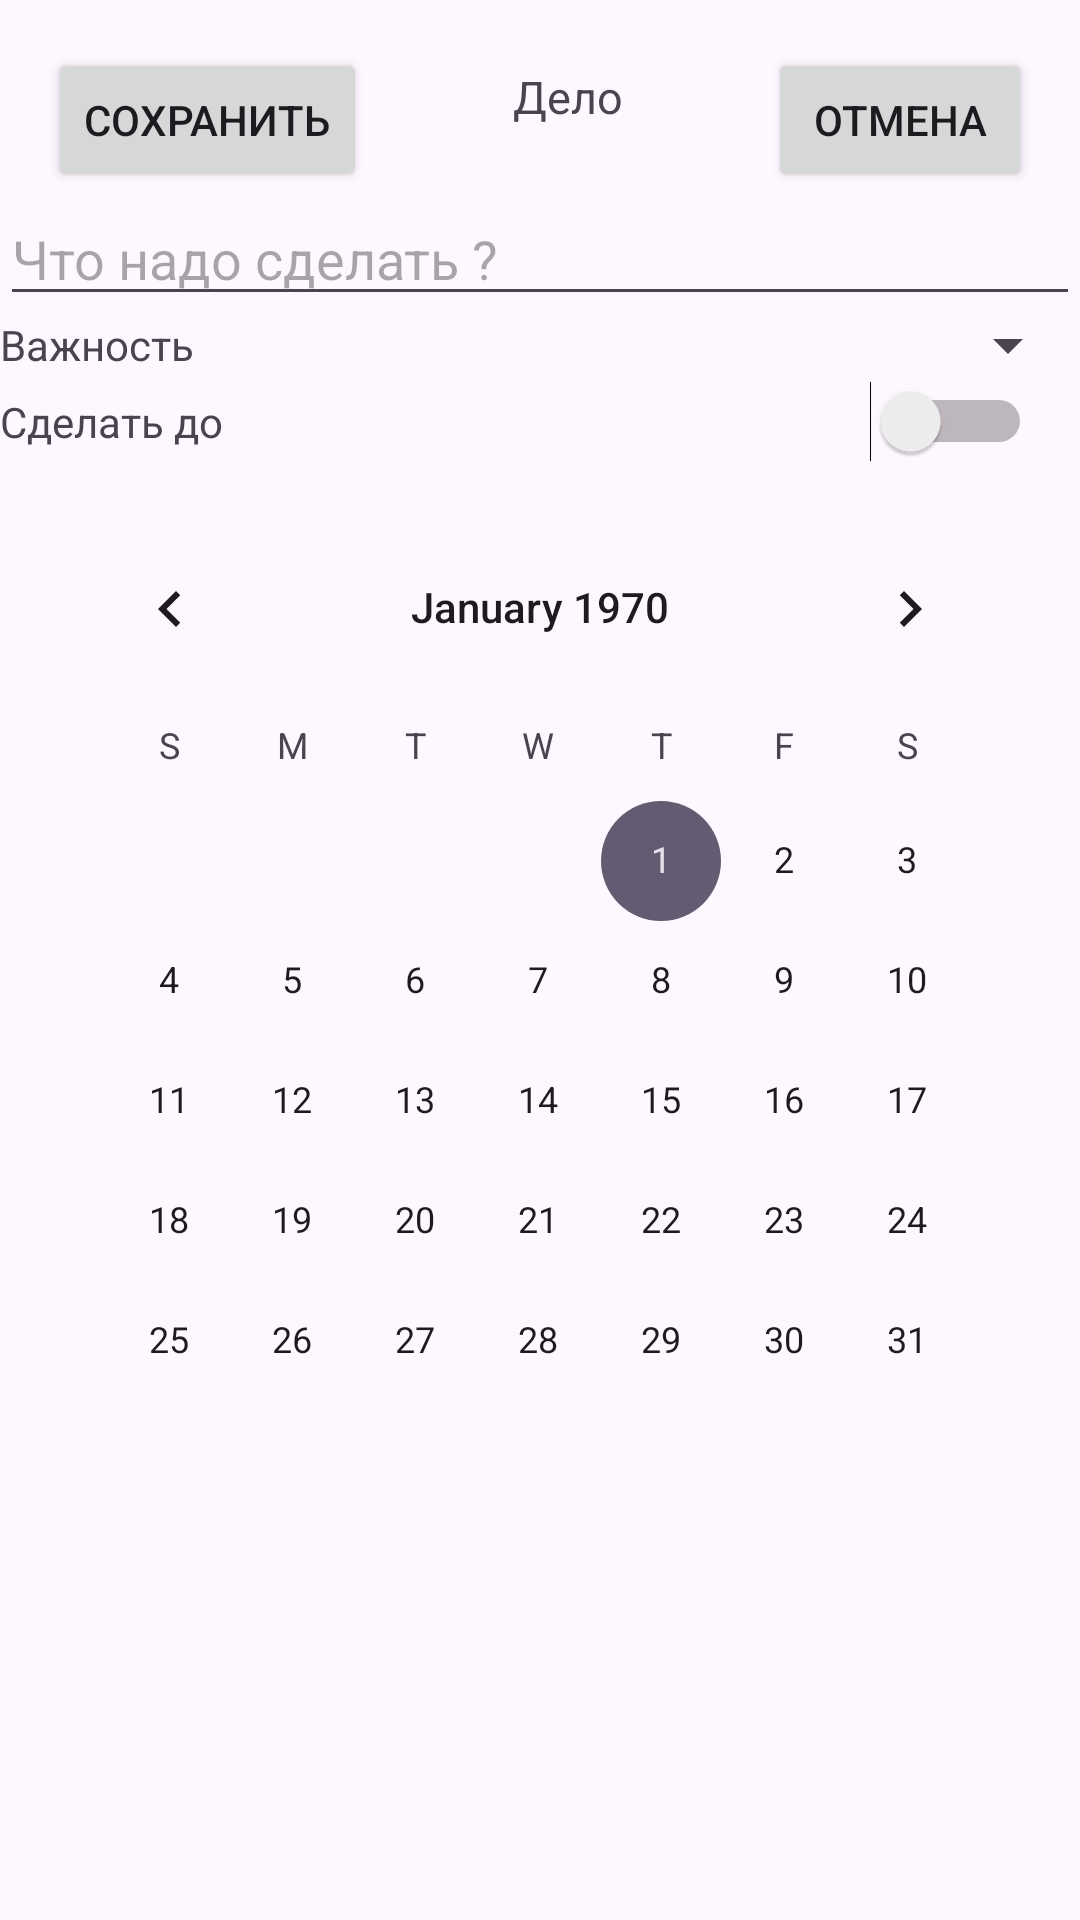

Here is an Android app screen rendered from its layout file. Give the layout XML and the strings, colors and styles it references.
<!-- AndroidManifest.xml: application theme Theme.ToDoAppFisko -->
<!-- res/layout/fragment_add_task.xml -->
<?xml version="1.0" encoding="utf-8"?>
<androidx.constraintlayout.widget.ConstraintLayout xmlns:android="http://schemas.android.com/apk/res/android"
    xmlns:app="http://schemas.android.com/apk/res-auto"
    xmlns:tools="http://schemas.android.com/tools"
    android:layout_width="match_parent"
    android:layout_height="match_parent">


    <EditText
        android:id="@+id/itemText"
        android:layout_width="match_parent"
        android:layout_height="wrap_content"
        android:hint="@string/WhatNeedToDo"
        app:layout_constraintEnd_toEndOf="parent"
        app:layout_constraintHorizontal_bias="0.0"
        app:layout_constraintStart_toStartOf="parent"
        app:layout_constraintTop_toBottomOf="@+id/barrier" />

    <androidx.constraintlayout.widget.Barrier
        android:id="@+id/barrier1"
        android:layout_width="wrap_content"
        android:layout_height="wrap_content"
        app:barrierDirection="bottom"
        app:constraint_referenced_ids="itemText" />

    <androidx.constraintlayout.widget.Barrier
        android:id="@+id/barrier"
        android:layout_width="wrap_content"
        android:layout_height="wrap_content"
        app:barrierDirection="bottom"
        app:constraint_referenced_ids="buttonCancel,textCase,buttonSave" />

    <Button
        android:id="@+id/buttonCancel"
        android:layout_width="wrap_content"
        android:layout_height="wrap_content"
        android:layout_marginTop="16dp"
        android:layout_marginEnd="16dp"
        android:text="@string/Cancellation"
        app:layout_constraintEnd_toEndOf="parent"
        app:layout_constraintTop_toTopOf="parent" />

    <TextView
        android:id="@+id/textCase"
        android:layout_width="wrap_content"
        android:layout_height="wrap_content"
        android:text="@string/Case"
        android:textSize="15sp"
        app:layout_constraintBottom_toBottomOf="@+id/buttonCancel"
        app:layout_constraintEnd_toStartOf="@+id/buttonCancel"
        app:layout_constraintHorizontal_bias="0.5"
        app:layout_constraintStart_toEndOf="@+id/buttonSave"
        app:layout_constraintTop_toTopOf="parent" />

    <Button
        android:id="@+id/buttonSave"
        android:layout_width="wrap_content"
        android:layout_height="wrap_content"
        android:layout_marginStart="16dp"
        android:layout_marginTop="16dp"
        android:text="@string/Save"
        app:layout_constraintStart_toStartOf="parent"
        app:layout_constraintTop_toTopOf="parent" />

    <Switch
        android:id="@+id/switch1"
        android:layout_width="wrap_content"
        android:layout_height="wrap_content"
        android:layout_marginEnd="16dp"
        android:textOff="off"
        app:layout_constraintEnd_toEndOf="parent"
        app:layout_constraintTop_toBottomOf="@+id/barrier2" />

    <TextView
        android:id="@+id/textView3"
        android:layout_width="0dp"
        android:layout_height="wrap_content"
        android:text="@string/makeTo"

        app:layout_constraintBottom_toBottomOf="@+id/switch1"
        app:layout_constraintEnd_toStartOf="@+id/switch1"
        app:layout_constraintStart_toStartOf="parent"
        app:layout_constraintTop_toBottomOf="@+id/barrier2" />

    <androidx.constraintlayout.widget.Barrier
        android:id="@+id/barrier2"
        android:layout_width="wrap_content"
        android:layout_height="wrap_content"
        app:barrierDirection="bottom"
        app:constraint_referenced_ids="textView2,importanceSpinner" />

    <TextView
        android:id="@+id/textView2"
        android:layout_width="0dp"
        android:layout_height="wrap_content"
        android:text="@string/importance"
        app:layout_constraintStart_toStartOf="parent"
        app:layout_constraintTop_toBottomOf="@+id/itemText" />

    <Spinner
        android:id="@+id/importanceSpinner"
        android:layout_width="0dp"
        android:layout_height="wrap_content"
        app:layout_constraintBottom_toBottomOf="@+id/textView2"
        app:layout_constraintEnd_toEndOf="parent"
        app:layout_constraintStart_toEndOf="@+id/textView2"
        app:layout_constraintTop_toTopOf="@+id/textView2" />

    <CalendarView
        android:id="@+id/calendarView"
        android:layout_width="0dp"
        android:layout_height="wrap_content"
        android:layout_marginStart="16dp"
        android:layout_marginEnd="16dp"
        app:layout_constraintEnd_toEndOf="parent"
        app:layout_constraintStart_toStartOf="parent"
        app:layout_constraintTop_toBottomOf="@+id/barrier3" />

    <androidx.constraintlayout.widget.Barrier
        android:id="@+id/barrier3"
        android:layout_width="wrap_content"
        android:layout_height="wrap_content"
        app:barrierDirection="bottom"
        app:constraint_referenced_ids="textView3,switch1,data_finish" />

    <TextView
        android:id="@+id/data_finish"
        android:layout_width="0dp"
        android:layout_height="wrap_content"
        app:layout_constraintEnd_toStartOf="@+id/switch1"
        app:layout_constraintStart_toStartOf="parent"
        app:layout_constraintTop_toBottomOf="@+id/textView3" />


</androidx.constraintlayout.widget.ConstraintLayout>
<!-- resources referenced by this layout -->
<resources>
  <string name="Cancellation">Отмена</string>
  <string name="Case">Дело</string>
  <string name="Save">Сохранить</string>
  <string name="WhatNeedToDo">Что надо сделать ?</string>
  <string name="importance">Важность</string>
  <string name="makeTo">Сделать до</string>
  <style name="Theme.ToDoAppFisko" parent="Base.Theme.ToDoAppFisko" />
  <style name="Base.Theme.ToDoAppFisko" parent="Theme.Material3.DayNight.NoActionBar">
          
          
      </style>
</resources>
